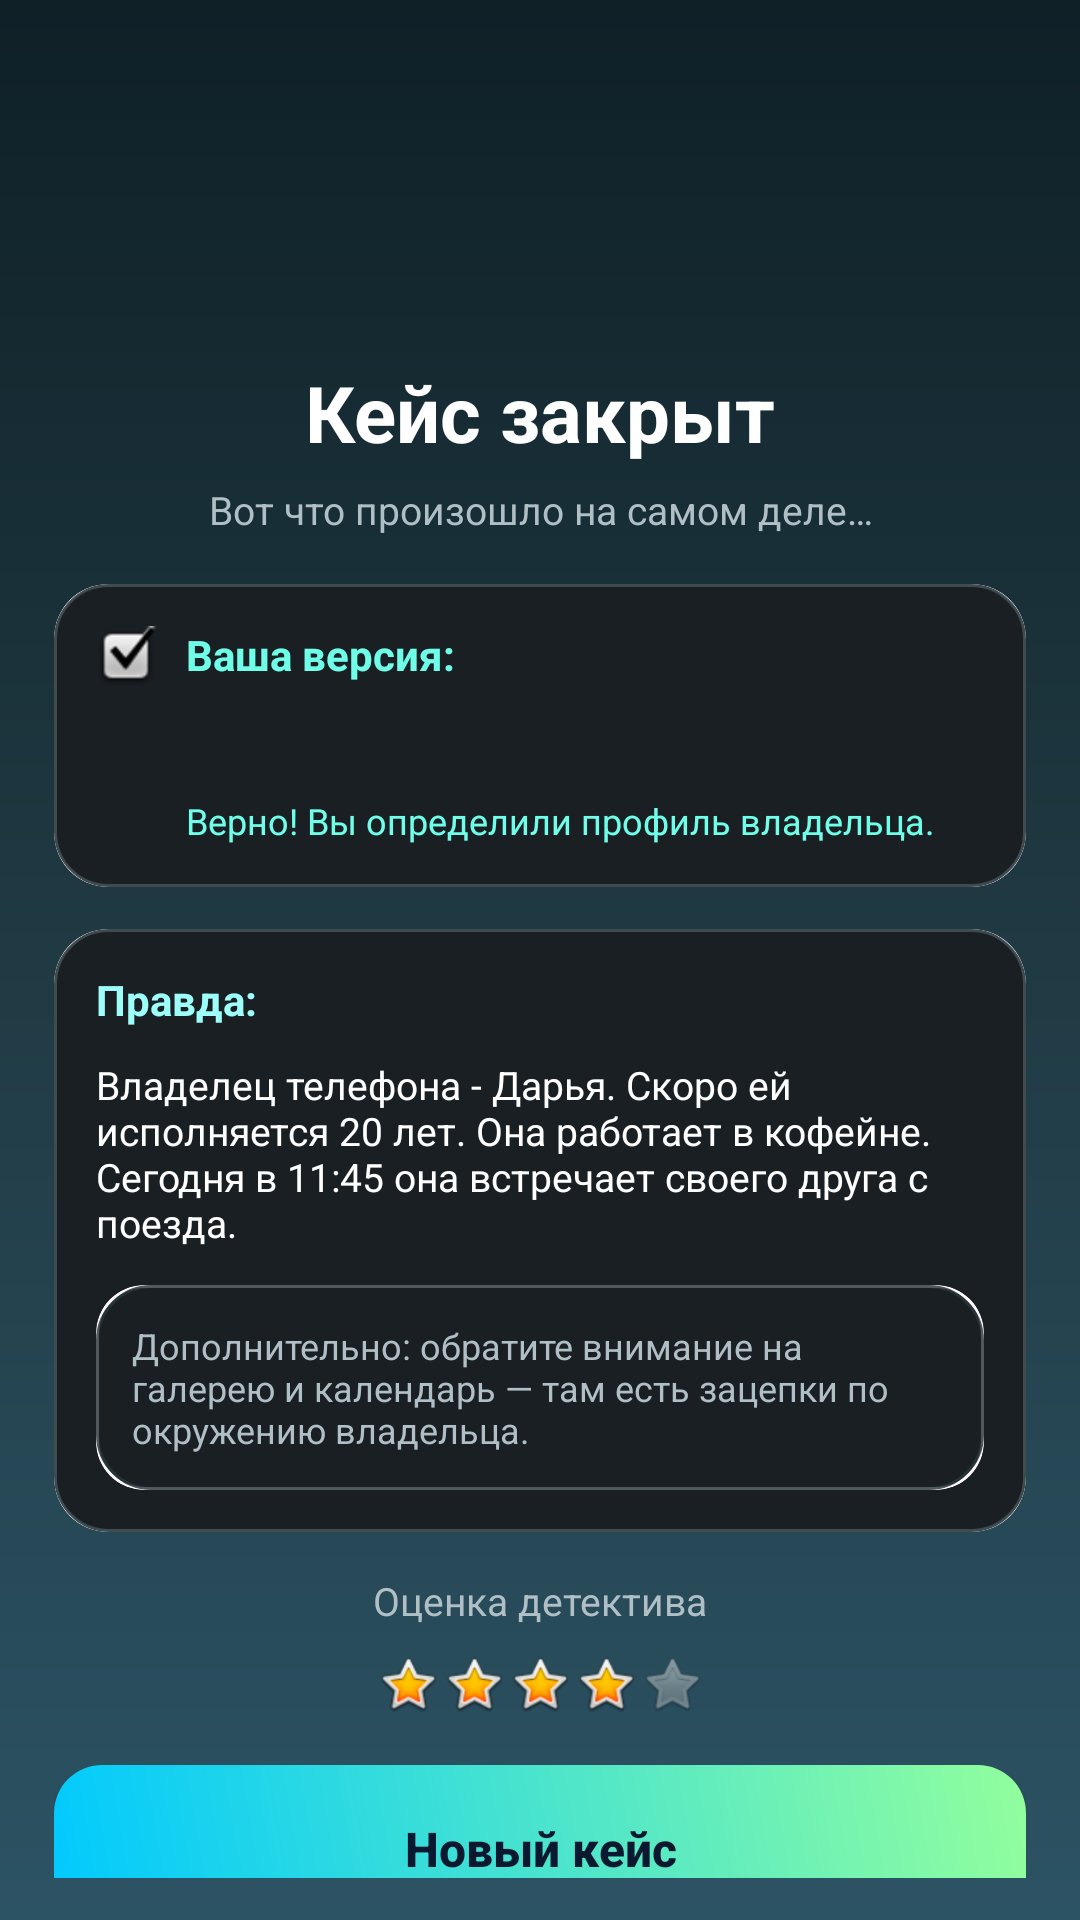

This screen was rendered from an Android layout file. Write that file and the resources it references.
<!-- AndroidManifest.xml: application theme Theme.MyndricAI -->
<!-- res/layout/activity_result_success.xml -->
<?xml version="1.0" encoding="utf-8"?>
<androidx.constraintlayout.widget.ConstraintLayout
    xmlns:android="http://schemas.android.com/apk/res/android"
    xmlns:app="http://schemas.android.com/apk/res-auto"
    xmlns:tools="http://schemas.android.com/tools"
    android:id="@+id/resultRoot"
    android:layout_width="match_parent"
    android:layout_height="match_parent"
    android:background="@drawable/gradient_bg"
    android:paddingStart="18dp"
    android:paddingEnd="18dp"
    android:paddingTop="14dp"
    android:paddingBottom="14dp">

    
    <ImageView
        android:id="@+id/ivTopIcon"
        android:layout_width="74dp"
        android:layout_height="74dp"
        android:layout_marginTop="20dp"
        android:src="@drawable/ic_app_settings"
        android:alpha="0.95"
        app:layout_constraintTop_toTopOf="parent"
        app:layout_constraintStart_toStartOf="parent"
        app:layout_constraintEnd_toEndOf="parent"
        tools:ignore="HardcodedText"/>

    <TextView
        android:id="@+id/tvCaseClosed"
        android:layout_width="0dp"
        android:layout_height="wrap_content"
        android:layout_marginTop="12dp"
        android:gravity="center"
        android:text="Кейс закрыт"
        android:textColor="@android:color/white"
        android:textSize="26sp"
        android:textStyle="bold"
        app:layout_constraintTop_toBottomOf="@+id/ivTopIcon"
        app:layout_constraintStart_toStartOf="parent"
        app:layout_constraintEnd_toEndOf="parent"
        tools:ignore="HardcodedText"/>

    <TextView
        android:id="@+id/tvSubtitle"
        android:layout_width="0dp"
        android:layout_height="wrap_content"
        android:layout_marginTop="6dp"
        android:gravity="center"
        android:text="Вот что произошло на самом деле…"
        android:textColor="#B0BEC5"
        android:textSize="13sp"
        app:layout_constraintTop_toBottomOf="@+id/tvCaseClosed"
        app:layout_constraintStart_toStartOf="parent"
        app:layout_constraintEnd_toEndOf="parent"
        tools:ignore="HardcodedText"/>

    
    <com.google.android.material.card.MaterialCardView
        android:id="@+id/cardDeduction"
        android:layout_width="0dp"
        android:layout_height="wrap_content"
        android:layout_marginTop="16dp"
        app:cardCornerRadius="18dp"
        app:cardElevation="0dp"
        app:strokeWidth="1dp"
        app:strokeColor="#1FFFFFFF"
        app:layout_constraintTop_toBottomOf="@+id/tvSubtitle"
        app:layout_constraintStart_toStartOf="parent"
        app:layout_constraintEnd_toEndOf="parent">

        <androidx.constraintlayout.widget.ConstraintLayout
            android:layout_width="match_parent"
            android:layout_height="wrap_content"
            android:background="@drawable/card_dark"
            android:padding="14dp">

            <ImageView
                android:id="@+id/ivResultIcon"
                android:layout_width="20dp"
                android:layout_height="20dp"
                android:src="@android:drawable/checkbox_on_background"
                app:layout_constraintStart_toStartOf="parent"
                app:layout_constraintTop_toTopOf="parent"/>

            <TextView
                android:id="@+id/tvYourDeductionTitle"
                android:layout_width="0dp"
                android:layout_height="wrap_content"
                android:layout_marginStart="10dp"
                android:text="Ваша версия:"
                android:textColor="#6FFFE9"
                android:textSize="14sp"
                android:textStyle="bold"
                app:layout_constraintStart_toEndOf="@+id/ivResultIcon"
                app:layout_constraintTop_toTopOf="@+id/ivResultIcon"
                app:layout_constraintEnd_toEndOf="parent"
                tools:ignore="HardcodedText"/>

            <TextView
                android:id="@+id/tvYourDeductionText"
                android:layout_width="0dp"
                android:layout_height="wrap_content"
                android:layout_marginTop="10dp"
                android:text=""
                tools:text="«Дарья работает в кофейне и ей 20 лет…»"
                android:textColor="@android:color/white"
                android:textSize="13sp"
                app:layout_constraintTop_toBottomOf="@+id/tvYourDeductionTitle"
                app:layout_constraintStart_toStartOf="@+id/tvYourDeductionTitle"
                app:layout_constraintEnd_toEndOf="parent"
                tools:ignore="HardcodedText"/>

            <TextView
                android:id="@+id/tvCorrect"
                android:layout_width="0dp"
                android:layout_height="wrap_content"
                android:layout_marginTop="10dp"
                android:text="Верно! Вы определили профиль владельца."
                android:textColor="#6FFFE9"
                android:textSize="12sp"
                app:layout_constraintTop_toBottomOf="@+id/tvYourDeductionText"
                app:layout_constraintStart_toStartOf="@+id/tvYourDeductionTitle"
                app:layout_constraintEnd_toEndOf="parent"
                tools:ignore="HardcodedText"/>
        </androidx.constraintlayout.widget.ConstraintLayout>

    </com.google.android.material.card.MaterialCardView>

    
    <com.google.android.material.card.MaterialCardView
        android:id="@+id/cardTruth"
        android:layout_width="0dp"
        android:layout_height="wrap_content"
        android:layout_marginTop="14dp"
        app:cardCornerRadius="18dp"
        app:cardElevation="0dp"
        app:strokeWidth="1dp"
        app:strokeColor="#1FFFFFFF"
        app:layout_constraintTop_toBottomOf="@+id/cardDeduction"
        app:layout_constraintStart_toStartOf="parent"
        app:layout_constraintEnd_toEndOf="parent">

        <LinearLayout
            android:layout_width="match_parent"
            android:layout_height="wrap_content"
            android:background="@drawable/card_dark"
            android:orientation="vertical"
            android:padding="14dp">

            <TextView
                android:id="@+id/tvTruthTitle"
                android:layout_width="wrap_content"
                android:layout_height="wrap_content"
                android:text="Правда:"
                android:textColor="#9EFFFA"
                android:textSize="14sp"
                android:textStyle="bold"
                tools:ignore="HardcodedText"/>

            <TextView
                android:id="@+id/tvTruthText"
                android:layout_width="match_parent"
                android:layout_height="wrap_content"
                android:layout_marginTop="10dp"
                android:text="Владелец телефона - Дарья. Скоро ей исполняется 20 лет. Она работает в кофейне. Сегодня в 11:45 она встречает своего друга с поезда."
                android:textColor="@android:color/white"
                android:textSize="13sp"
                tools:ignore="HardcodedText"/>

            <com.google.android.material.card.MaterialCardView
                android:id="@+id/cardMissed"
                android:layout_width="match_parent"
                android:layout_height="wrap_content"
                android:layout_marginTop="12dp"
                app:cardCornerRadius="16dp"
                app:cardElevation="0dp"
                app:strokeWidth="1dp"
                app:strokeColor="#2FFFFFFF">

                <TextView
                    android:id="@+id/tvMissedText"
                    android:layout_width="match_parent"
                    android:layout_height="wrap_content"
                    android:background="@drawable/card_dark"
                    android:padding="12dp"
                    android:text="Дополнительно: обратите внимание на галерею и календарь — там есть зацепки по окружению владельца."
                    android:textColor="#B0BEC5"
                    android:textSize="12sp"
                    tools:ignore="HardcodedText"/>
            </com.google.android.material.card.MaterialCardView>

        </LinearLayout>
    </com.google.android.material.card.MaterialCardView>

    
    <TextView
        android:id="@+id/tvRatingTitle"
        android:layout_width="0dp"
        android:layout_height="wrap_content"
        android:layout_marginTop="14dp"
        android:gravity="center"
        android:text="Оценка детектива"
        android:textColor="#B0BEC5"
        android:textSize="13sp"
        app:layout_constraintTop_toBottomOf="@+id/cardTruth"
        app:layout_constraintStart_toStartOf="parent"
        app:layout_constraintEnd_toEndOf="parent"
        tools:ignore="HardcodedText"/>

    <LinearLayout
        android:id="@+id/llStars"
        android:layout_width="wrap_content"
        android:layout_height="wrap_content"
        android:layout_marginTop="8dp"
        android:orientation="horizontal"
        app:layout_constraintTop_toBottomOf="@+id/tvRatingTitle"
        app:layout_constraintStart_toStartOf="parent"
        app:layout_constraintEnd_toEndOf="parent">

        <ImageView android:layout_width="22dp" android:layout_height="22dp" android:src="@android:drawable/btn_star_big_on"/>
        <ImageView android:layout_width="22dp" android:layout_height="22dp" android:src="@android:drawable/btn_star_big_on"/>
        <ImageView android:layout_width="22dp" android:layout_height="22dp" android:src="@android:drawable/btn_star_big_on"/>
        <ImageView android:layout_width="22dp" android:layout_height="22dp" android:src="@android:drawable/btn_star_big_on"/>
        <ImageView android:layout_width="22dp" android:layout_height="22dp" android:alpha="0.45" android:src="@android:drawable/btn_star_big_off"/>
    </LinearLayout>

    
    <androidx.appcompat.widget.AppCompatButton
        android:id="@+id/btnNewCase"
        android:layout_width="0dp"
        android:layout_height="56dp"
        android:layout_marginTop="16dp"
        android:background="@drawable/btn_primary"
        android:text="Новый кейс"
        android:textAllCaps="false"
        android:textColor="#0A192F"
        android:textSize="16sp"
        android:textStyle="bold"
        app:layout_constraintTop_toBottomOf="@+id/llStars"
        app:layout_constraintStart_toStartOf="parent"
        app:layout_constraintEnd_toEndOf="parent"
        tools:ignore="HardcodedText"/>

    <TextView
        android:id="@+id/btnExitPhone"
        android:layout_width="wrap_content"
        android:layout_height="wrap_content"
        android:layout_marginTop="12dp"
        android:text="Перейти в главное меню"
        android:textColor="#6FFFE9"
        android:textSize="13sp"
        app:layout_constraintTop_toBottomOf="@+id/btnNewCase"
        app:layout_constraintStart_toStartOf="parent"
        app:layout_constraintEnd_toEndOf="parent"
        tools:ignore="HardcodedText"/>

</androidx.constraintlayout.widget.ConstraintLayout>
<!-- resources referenced by this layout -->
<resources>
  <!-- drawable btn_primary (drawable) -->
  <?xml version="1.0" encoding="utf-8"?>
  <shape xmlns:android="http://schemas.android.com/apk/res/android">
      <corners android:radius="16dp" />
      <gradient
          android:startColor="#00C9FF"
          android:endColor="#92FE9D"
          android:angle="45"
          android:type="linear" />
      <padding
          android:left="16dp"
          android:top="12dp"
          android:right="16dp"
          android:bottom="12dp" />
  </shape>
  <!-- drawable card_dark (drawable) -->
  <?xml version="1.0" encoding="utf-8"?>
  <shape xmlns:android="http://schemas.android.com/apk/res/android"
      android:shape="rectangle">
  
      <solid android:color="#1A1F24" />
      <corners android:radius="18dp" />
      <stroke
          android:width="1dp"
          android:color="#263238" />
  </shape>
  <!-- drawable gradient_bg (drawable) -->
  <?xml version="1.0" encoding="utf-8"?>
  <shape xmlns:android="http://schemas.android.com/apk/res/android">
      <gradient
          android:startColor="#0F2027"
          android:centerColor="#203A43"
          android:endColor="#2C5364"
          android:angle="270"
          android:type="linear" />
  </shape>
  <style name="Theme.MyndricAI" parent="Theme.Material3.DayNight.NoActionBar">
      </style>
</resources>
